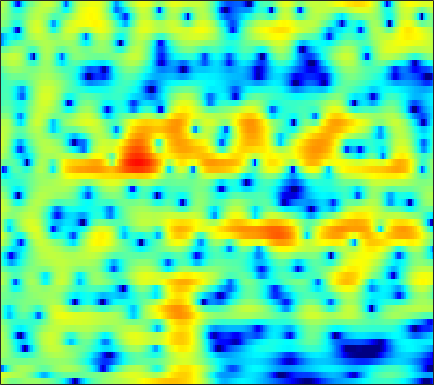

Values plotted in this chart, from the file beside it:
3.0885, 2.1922, 1.0976, 0.22239, -0.2348, -0.52971, -0.51427, -0.36369, -0.066358, 0.24919, 0.5426, 0.72578, 0.9122, 1.0246, 1.0596, 1.0536, 0.98612, 0.89596, 0.72564, 0.5086, 0.25799, 0.048392, -0.29488, -0.72933
4.276, 3.727, 3.146, 2.733, 2.519, 2.326, 2.194, 2.103, 1.958, 1.748, 1.433, 1.108, 0.5327, -0.241, -0.9728, -2.189, -3.708, -5.046, -7.008, -8.725, -9.212, -8.517, -6.916, -5.307
-12.58, -11.55, -7.013, -3.908, -2.302, -0.7645, 0.2955, 0.8648, 1.385, 1.68, 1.785, 1.755, 1.582, 1.261, 0.9262, 0.3759, -0.2396, -0.6988, -1.223, -1.545, -1.578, -1.405, -0.9755, -0.4196
0.2804, -0.02548, -0.2964, -0.4442, -0.4985, -0.5293, -0.5365, -0.5382, -0.5439, -0.5583, -0.5757, -0.5795, -0.5664, -0.5355, -0.5043, -0.4513, -0.3815, -0.3131, -0.2004, -0.06168, 0.09864, 0.2274, 0.4017, 0.5678
1.579, 1.191, 0.648, 0.06169, -0.4101, -1.084, -1.8, -2.347, -3.048, -3.659, -4.076, -4.193, -4.044, -3.584, -3.091, -2.342, -1.573, -1.016, -0.3324, 0.2731, 0.7896, 1.116, 1.47, 1.733
1.829, 1.514, 0.9064, 0.07694, -0.6935, -1.948, -3.503, -4.912, -7.294, -10.74, -16.88, -30.14, -18.11, -11.02, -7.928, -4.985, -2.812, -1.51, -0.1139, 0.9693, 1.797, 2.272, 2.72, 2.975
2.208, 1.746, 0.8808, -0.2525, -1.258, -2.786, -4.44, -5.642, -7.024, -7.983, -8.342, -8.139, -7.26, -5.88, -4.666, -3.001, -1.436, -0.3736, 0.8652, 1.869, 2.629, 3.043, 3.379, 3.455
2.548, 1.746, 0.4359, -1.182, -2.649, -5.093, -8.374, -11.74, -19.31, -28.18, -15.28, -11.35, -7.984, -5.547, -4.048, -2.338, -0.8974, 0.03115, 1.091, 1.96, 2.639, 3.018, 3.351, 3.465
1.706, 0.9285, -0.175, -1.343, -2.254, -3.503, -4.756, -5.558, -6.267, -6.495, -6.249, -5.804, -5.011, -4.118, -3.431, -2.537, -1.674, -1.05, -0.2606, 0.4634, 1.123, 1.554, 2.044, 2.423
0.6308, -0.1709, -1.182, -2.068, -2.584, -3.065, -3.394, -3.552, -3.639, -3.629, -3.592, -3.565, -3.543, -3.529, -3.53, -3.522, -3.404, -3.163, -2.592, -1.76, -0.7636, 0.00117, 0.9607, 1.799
-1.191, -2.981, -5.753, -8.248, -8.725, -7.224, -5.21, -3.997, -2.844, -2.126, -1.798, -1.811, -2.192, -3.054, -4.105, -6.282, -9.797, -13.25, -12.52, -7.262, -3.425, -1.324, 0.7841, 2.309
-1.362, -2.895, -5.222, -7.093, -7.223, -5.918, -4.193, -2.99, -1.747, -0.9221, -0.4593, -0.3398, -0.4819, -0.955, -1.492, -2.365, -3.255, -3.649, -3.358, -2.193, -0.666, 0.4267, 1.683, 2.651
-0.4324, -0.8305, -1.325, -1.752, -1.877, -1.765, -1.558, -1.363, -1.03, -0.6965, -0.4146, -0.2472, -0.09043, -0.01809, 0.003048, 0.01751, 0.05586, 0.1357, 0.3369, 0.6247, 0.9854, 1.262, 1.576, 1.774
-0.1301, -0.3649, -0.7283, -1.126, -1.435, -1.726, -1.821, -1.791, -1.607, -1.283, -0.9001, -0.5968, -0.2075, 0.1412, 0.3461, 0.5474, 0.7106, 0.8146, 0.9332, 1.046, 1.15, 1.235, 1.323, 1.35
0.7932, 0.3301, -0.5254, -1.612, -2.678, -4.26, -5.369, -5.555, -4.836, -3.499, -2.097, -1.19, -0.2369, 0.4325, 0.7696, 0.9976, 1.034, 0.9578, 0.766, 0.5955, 0.5071, 0.5569, 0.7777, 1.111
2.583, 1.921, 0.6198, -1.175, -2.966, -6.594, -12.26, -14.4, -8.953, -4.71, -2, -0.5845, 0.6997, 1.41, 1.624, 1.527, 0.916, 0.1043, -1.497, -3.641, -5.54, -5.578, -3.56, -1.151
1.992, 1.462, 0.566, -0.4077, -1.029, -1.905, -2.498, -2.564, -2.233, -1.53, -0.6992, -0.1263, 0.4949, 0.8735, 0.9306, 0.6795, -0.007645, -0.8346, -2.455, -4.617, -6.561, -6.606, -4.474, -1.932
-0.3622, -1.007, -1.875, -2.762, -3.236, -3.534, -3.56, -3.397, -2.976, -2.379, -1.709, -1.232, -0.676, -0.2164, 0.02935, 0.1882, 0.2116, 0.1397, -0.03211, -0.1896, -0.1849, -0.0467, 0.3211, 0.859
-2.947, -4.309, -6.272, -8.434, -9.842, -10.24, -9.151, -7.974, -6.322, -4.833, -3.564, -2.719, -1.739, -0.9368, -0.4182, 0.1714, 0.6416, 0.9128, 1.22, 1.469, 1.687, 1.855, 2.077, 2.282
-3.393, -5.251, -8.243, -12.6, -17.22, -17.95, -13.56, -10.97, -8.388, -6.417, -4.844, -3.805, -2.523, -1.409, -0.6733, 0.1911, 0.8915, 1.331, 1.819, 2.198, 2.456, 2.591, 2.718, 2.775
-0.3038, -1.548, -3.274, -4.81, -6.025, -7.025, -7.621, -7.768, -7.617, -7.074, -5.976, -4.892, -3.359, -1.823, -0.7848, 0.3779, 1.289, 1.84, 2.354, 2.665, 2.82, 2.829, 2.74, 2.576
3.177, 2.124, 0.5719, -0.772, -2.007, -3.916, -5.985, -7.986, -11.93, -17.12, -12.93, -8.527, -4.447, -1.702, -0.1629, 1.341, 2.358, 2.838, 3.132, 3.084, 2.808, 2.476, 1.896, 1.288
4.446, 3.29, 1.527, -0.002181, -0.9164, -2.18, -3.202, -4.073, -4.995, -5.367, -4.262, -2.8, -0.7461, 1.085, 2.115, 3.076, 3.588, 3.635, 3.326, 2.566, 1.303, 0.07183, -1.909, -3.98
2.809, 0.6881, -2.904, -7.269, -8.115, -5.724, -3.475, -2.076, -0.6714, 0.4457, 1.455, 2.18, 3.03, 3.713, 4.082, 4.307, 4.147, 3.778, 2.901, 1.534, -0.5102, -2.562, -6.287, -11.93
2.106, 0.3916, -2.368, -4.92, -5.36, -4.1, -2.238, -0.9137, 0.4758, 1.584, 2.446, 2.947, 3.492, 3.78, 3.862, 3.75, 3.326, 2.831, 1.805, 0.4615, -1.248, -2.72, -4.781, -6.772
3.055, 2.313, 1.501, 0.6526, 0.3725, 0.1996, 0.315, 0.5745, 0.9865, 1.448, 1.902, 2.191, 2.505, 2.694, 2.707, 2.542, 2.162, 1.692, 0.788, -0.4391, -1.982, -3.432, -5.721, -8.584
3.642, 3.094, 2.385, 1.667, 1.11, 0.5288, 0.1364, -0.05649, -0.06092, 0.1793, 0.5857, 0.9717, 1.433, 1.837, 2.038, 2.133, 2.005, 1.728, 1.186, 0.2919, -0.9002, -2.03, -3.906, -6.238
3.381, 2.773, 1.678, 0.5287, -0.5839, -2.132, -3.791, -4.798, -5.257, -4.471, -2.987, -1.825, -0.4219, 0.6673, 1.308, 1.914, 2.23, 2.316, 2.205, 1.894, 1.362, 0.8642, 0.06977, -0.7842
1.834, 1.163, -0.1355, -1.63, -3.134, -5.781, -9.772, -14.61, -22.36, -12.47, -7.319, -4.919, -2.585, -0.9228, 0.01526, 0.9573, 1.613, 1.967, 2.199, 2.307, 2.247, 2.139, 1.925, 1.672
-0.09317, -0.7197, -1.612, -2.708, -3.484, -4.731, -5.763, -6.389, -6.573, -5.983, -4.865, -3.878, -2.634, -1.504, -0.7783, 0.03481, 0.6853, 1.064, 1.455, 1.705, 1.862, 1.919, 1.962, 1.973
-1.921, -2.545, -3.027, -3.565, -3.775, -3.938, -4.082, -4.037, -3.877, -3.559, -3.09, -2.681, -2.028, -1.377, -0.8857, -0.2758, 0.2544, 0.5604, 0.9309, 1.156, 1.31, 1.381, 1.451, 1.538
-4.857, -5.885, -6.399, -5.619, -5.052, -4.12, -3.512, -3.156, -2.871, -2.656, -2.45, -2.257, -1.879, -1.344, -0.8727, -0.2175, 0.3806, 0.7617, 1.05, 1.167, 1.043, 0.8572, 0.5391, 0.3392
-8.226, -16.57, -14.06, -7.343, -4.803, -3.045, -2.096, -1.891, -2.081, -2.663, -3.51, -4.042, -4.281, -3.369, -2.248, -0.6357, 0.7252, 1.541, 2.048, 2.086, 1.422, 0.4373, -1.719, -4.955
0.2263, -0.6664, -1.267, -1.544, -1.385, -1.539, -1.827, -2.442, -3.57, -5.409, -8.438, -12.23, -26.71, -12.78, -7.493, -3.323, -0.7279, 0.5362, 1.597, 1.927, 1.607, 0.8995, -0.5905, -2.471
2.346, 1.793, 0.6413, -0.2702, -1.22, -2.374, -3.901, -4.914, -6.375, -7.435, -8.218, -8.232, -7.803, -6.388, -5.01, -3.078, -1.29, -0.256, 0.7877, 1.395, 1.7, 1.734, 1.619, 1.508
3.367, 2.669, 1.469, 0.1117, -1.283, -3.462, -6.28, -9.198, -13.83, -15.83, -11.95, -9.397, -6.541, -4.404, -3.032, -1.483, -0.2132, 0.5717, 1.387, 1.962, 2.289, 2.421, 2.45, 2.383
3.732, 3.032, 2.121, 0.7896, -0.3437, -2.226, -4.5, -6.428, -8.824, -9.521, -8.025, -6.271, -4.192, -2.429, -1.314, -0.07832, 0.8396, 1.356, 1.859, 2.137, 2.204, 2.147, 1.976, 1.675
3.216, 2.88, 2.316, 1.455, 0.8074, -0.2137, -1.254, -1.891, -2.528, -2.747, -2.445, -2.033, -1.24, -0.3907, 0.2141, 0.8974, 1.402, 1.645, 1.703, 1.499, 1.066, 0.5974, -0.1258, -0.8377
2.663, 2.75, 2.405, 1.924, 1.394, 0.5403, -0.3, -0.944, -1.514, -1.696, -1.389, -0.9293, -0.09623, 0.7674, 1.349, 1.945, 2.289, 2.334, 2.053, 1.332, 0.0912, -1.252, -3.676, -6.556
2.056, 2.314, 2.098, 1.639, 0.9257, -0.3794, -2.195, -3.937, -6.447, -7.5, -5.782, -3.713, -1.315, 0.5697, 1.638, 2.672, 3.242, 3.368, 3.155, 2.449, 1.136, -0.3135, -2.992, -6.572
0.1463, 0.2951, 0.325, -0.1123, -0.8106, -2.118, -4.174, -6.178, -9.726, -11.74, -8.595, -5.761, -2.75, -0.5433, 0.7113, 1.954, 2.765, 3.098, 3.242, 3.041, 2.504, 1.952, 1.065, 0.2144
-1.904, -1.546, -1.316, -1.534, -1.831, -2.495, -3.254, -3.897, -4.432, -4.491, -3.974, -3.235, -1.995, -0.7026, 0.2251, 1.293, 2.142, 2.634, 3.038, 3.181, 3.106, 2.91, 2.498, 1.951
-2.909, -2.367, -2.138, -2.184, -2.387, -2.931, -3.626, -4.174, -4.798, -5.031, -4.7, -4.04, -2.826, -1.425, -0.3937, 0.8719, 1.92, 2.553, 3.171, 3.542, 3.677, 3.619, 3.354, 2.856
-2.987, -2.653, -2.462, -2.59, -2.995, -3.87, -5.312, -6.781, -9.543, -12.93, -12.96, -10.12, -6.306, -3.386, -1.673, 0.1347, 1.526, 2.313, 3.118, 3.642, 3.902, 3.945, 3.795, 3.42
-3.106, -2.828, -2.606, -2.739, -3.072, -3.832, -5.042, -6.339, -8.528, -10.71, -10.67, -8.78, -5.851, -3.342, -1.809, -0.1683, 1.101, 1.853, 2.612, 3.127, 3.421, 3.508, 3.45, 3.21
-3.436, -2.931, -2.521, -2.34, -2.317, -2.498, -2.834, -3.13, -3.512, -3.679, -3.483, -3.098, -2.319, -1.394, -0.6906, 0.2003, 0.9672, 1.467, 1.988, 2.361, 2.585, 2.646, 2.603, 2.417
-3.358, -2.623, -1.886, -1.348, -1.089, -0.8968, -0.8413, -0.8419, -0.8712, -0.8862, -0.8438, -0.7529, -0.5438, -0.2591, 0.0001838, 0.3795, 0.7819, 1.061, 1.4, 1.65, 1.785, 1.8, 1.703, 1.472
-1.998, -1.205, -0.3351, 0.2692, 0.5678, 0.8397, 0.9533, 0.936, 0.83, 0.6261, 0.3513, 0.1365, -0.1458, -0.3449, -0.3965, -0.3088, -0.02914, 0.2505, 0.6608, 0.9963, 1.181, 1.198, 1.02, 0.6251
0.5383, 1.088, 1.722, 2.164, 2.392, 2.585, 2.598, 2.47, 2.142, 1.581, 0.7698, -0.007789, -1.27, -2.609, -3.393, -3.595, -2.772, -1.795, -0.5221, 0.4478, 1.007, 1.147, 0.9301, 0.2406
1.637, 1.968, 2.318, 2.652, 2.879, 3.052, 3.067, 2.954, 2.559, 1.856, 0.7332, -0.4975, -2.941, -7.067, -13.07, -21.13, -8.136, -4.362, -1.364, 0.4248, 1.393, 1.678, 1.548, 0.8177
-1.531, -1.375, -0.8625, -0.1928, 0.255, 0.7021, 0.9888, 1.1, 1.05, 0.789, 0.2885, -0.2654, -1.198, -2.224, -2.815, -2.842, -1.996, -1.029, 0.224, 1.189, 1.789, 1.986, 1.942, 1.567
-11.21, -9.604, -6.781, -4.867, -3.922, -3.031, -2.479, -2.186, -1.776, -1.371, -0.9601, -0.6837, -0.3371, -0.02851, 0.214, 0.5722, 0.9833, 1.324, 1.701, 1.956, 2.069, 2.063, 1.929, 1.704
-11.34, -9.833, -7.722, -6.399, -5.944, -6.015, -6.511, -6.824, -6.399, -4.944, -3.099, -1.79, -0.3355, 0.8105, 1.485, 2.13, 2.578, 2.742, 2.79, 2.627, 2.259, 1.88, 1.309, 0.7914
-2.123, -2.603, -3.024, -3.68, -4.537, -6.606, -10.54, -16.42, -20.51, -9.282, -4.383, -2.025, 0.2683, 1.87, 2.726, 3.53, 3.932, 3.983, 3.749, 3.122, 2.044, 0.8861, -1.127, -3.502
0.6153, 0.228, -0.3966, -1.228, -1.988, -3.111, -4.183, -4.793, -4.662, -3.539, -1.958, -0.7032, 0.7695, 1.971, 2.667, 3.329, 3.635, 3.663, 3.334, 2.55, 1.235, -0.1999, -2.941, -6.98
1.084, 0.8276, 0.2087, -0.5472, -1.166, -1.886, -2.438, -2.669, -2.651, -2.228, -1.5, -0.8124, 0.1114, 0.9874, 1.568, 2.137, 2.51, 2.619, 2.511, 2.112, 1.426, 0.7375, -0.3268, -1.396
1.927, 1.469, 0.62, -0.4572, -1.388, -2.734, -4.002, -4.606, -4.828, -4.239, -3.127, -2.232, -1.02, 0.03976, 0.7185, 1.477, 2.052, 2.332, 2.574, 2.634, 2.498, 2.278, 1.838, 1.249
2.885, 2.21, 1.083, -0.4827, -2.012, -4.889, -9.235, -14.43, -17.25, -10.5, -6.479, -4.516, -2.667, -1.344, -0.5753, 0.3253, 1.088, 1.63, 2.275, 2.79, 3.134, 3.261, 3.222, 2.931
